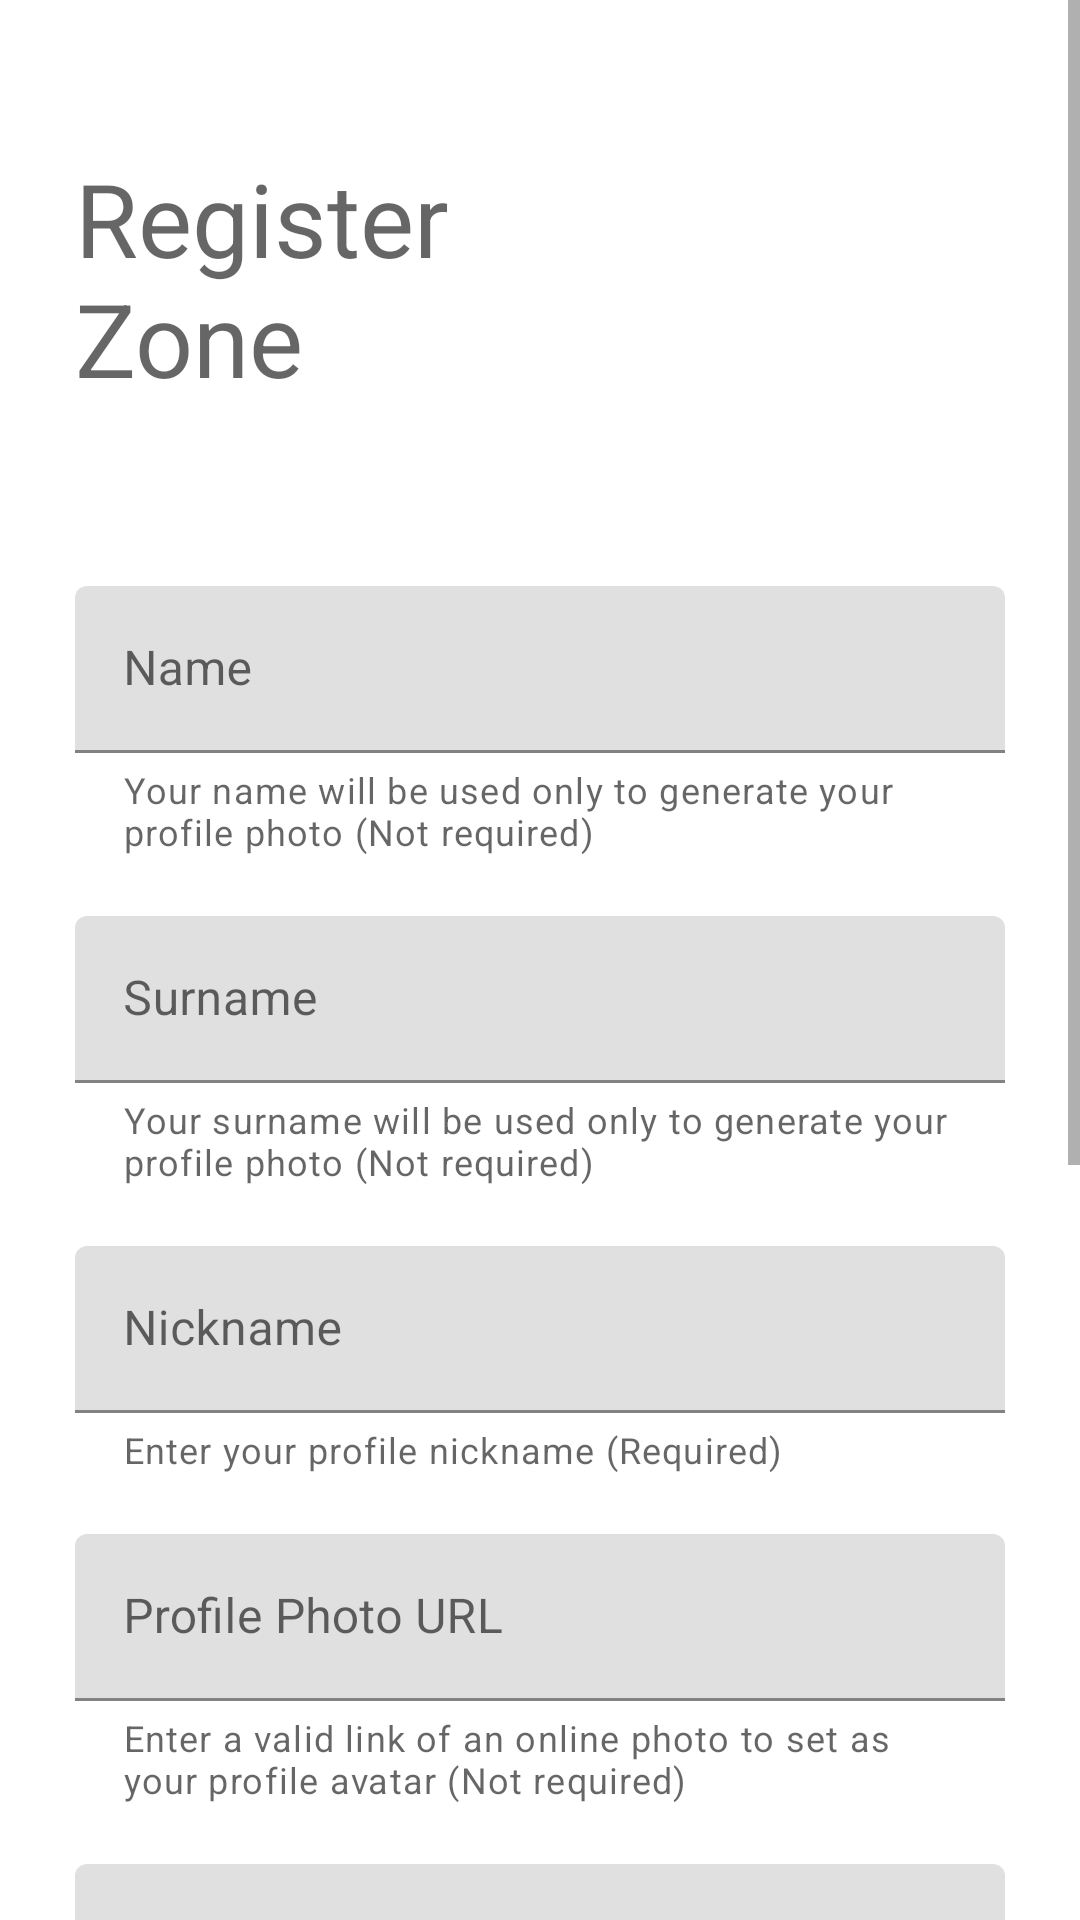

Write the Android layout XML for this screen, with the resource values it uses.
<!-- AndroidManifest.xml: application theme Theme.DriveOn -->
<!-- res/layout/activity_register.xml -->
<?xml version="1.0" encoding="utf-8"?>
<androidx.constraintlayout.widget.ConstraintLayout xmlns:android="http://schemas.android.com/apk/res/android"
    xmlns:app="http://schemas.android.com/apk/res-auto"
    xmlns:tools="http://schemas.android.com/tools"
    android:layout_width="match_parent"
    android:layout_height="match_parent"
    tools:context=".RegisterActivity">

    <ScrollView
        android:layout_width="match_parent"
        android:layout_height="match_parent"
        app:layout_constraintBottom_toBottomOf="parent"
        app:layout_constraintEnd_toEndOf="parent"
        app:layout_constraintStart_toStartOf="parent"
        app:layout_constraintTop_toTopOf="parent">

        <LinearLayout
            android:layout_width="match_parent"
            android:layout_height="wrap_content"
            android:orientation="vertical">

            <ImageView
                android:id="@+id/logoRegisterImageView"
                android:layout_width="match_parent"
                android:layout_height="wrap_content"
                android:background="@drawable/ic_car_logo_background"
                android:contentDescription="@string/register"
                android:src="@drawable/ic_car_logo_foreground" />

            <LinearLayout
                android:layout_width="match_parent"
                android:layout_height="wrap_content"
                android:layout_marginHorizontal="25dp"
                android:layout_marginVertical="50dp"
                android:gravity="center"
                android:orientation="horizontal">

                <TextView
                    android:id="@+id/registerTextView"
                    android:layout_width="match_parent"
                    android:layout_height="wrap_content"
                    android:layout_weight="1"
                    android:contentDescription="@string/register"
                    android:text="@string/register"
                    android:textAppearance="@style/TextAppearance.AppCompat.Display1" />

                <ProgressBar
                    android:id="@+id/registerProgressBar"
                    style="?android:attr/progressBarStyle"
                    android:layout_width="match_parent"
                    android:layout_height="wrap_content"
                    android:layout_weight="2"
                    android:visibility="invisible" />
            </LinearLayout>

            <com.google.android.material.textfield.TextInputLayout
                android:id="@+id/nameRegisterTextInputLayout"
                android:layout_width="match_parent"
                android:layout_height="wrap_content"
                android:layout_marginHorizontal="25dp"
                android:layout_marginVertical="10dp"
                app:helperText="@string/profile_name_explanation"
                app:helperTextEnabled="true"
                app:passwordToggleEnabled="false">

                <EditText
                    android:id="@+id/nameRegisterEditText"
                    android:layout_width="match_parent"
                    android:layout_height="wrap_content"
                    android:autofillHints="name"
                    android:hint="@string/name"
                    android:inputType="textPersonName" />
            </com.google.android.material.textfield.TextInputLayout>

            <com.google.android.material.textfield.TextInputLayout
                android:id="@+id/surnameRegisterTextInputLayout"
                android:layout_width="match_parent"
                android:layout_height="wrap_content"
                android:layout_marginHorizontal="25dp"
                android:layout_marginVertical="10dp"
                app:helperText="@string/profile_surname_explanation"
                app:helperTextEnabled="true"
                app:passwordToggleEnabled="false">

                <EditText
                    android:id="@+id/surnameRegisterEditText"
                    android:layout_width="match_parent"
                    android:layout_height="wrap_content"
                    android:autofillHints="name"
                    android:hint="@string/surname"
                    android:inputType="textPersonName" />
            </com.google.android.material.textfield.TextInputLayout>

            <com.google.android.material.textfield.TextInputLayout
                android:id="@+id/nicknameRegisterTextInputLayout"
                android:layout_width="match_parent"
                android:layout_height="wrap_content"
                android:layout_marginHorizontal="25dp"
                android:layout_marginVertical="10dp"
                app:helperText="@string/profile_nickname_explanation"
                app:helperTextEnabled="true"
                app:passwordToggleEnabled="false">

                <EditText
                    android:id="@+id/nicknameRegisterEditText"
                    android:layout_width="match_parent"
                    android:layout_height="wrap_content"
                    android:autofillHints="username"
                    android:hint="@string/nickname"
                    android:inputType="textPersonName" />
            </com.google.android.material.textfield.TextInputLayout>

            <com.google.android.material.textfield.TextInputLayout
                android:id="@+id/profilePhotoUriRegisterTextInputLayout"
                android:layout_width="match_parent"
                android:layout_height="wrap_content"
                android:layout_marginHorizontal="25dp"
                android:layout_marginVertical="10dp"
                app:helperText="@string/profile_photo_uri_explanation"
                app:helperTextEnabled="true"
                app:passwordToggleEnabled="false">

                <EditText
                    android:id="@+id/profilePhotoUriRegisterEditText"
                    android:layout_width="match_parent"
                    android:layout_height="wrap_content"
                    android:autofillHints="username"
                    android:hint="@string/profile_photo_uri"
                    android:inputType="textUri" />
            </com.google.android.material.textfield.TextInputLayout>

            <com.google.android.material.textfield.TextInputLayout
                android:id="@+id/emailRegisterTextInputLayout"
                android:layout_width="match_parent"
                android:layout_height="wrap_content"
                android:layout_marginHorizontal="25dp"
                android:layout_marginVertical="10dp"
                app:helperText="@string/required"
                app:helperTextEnabled="true"
                app:passwordToggleEnabled="false">

                <EditText
                    android:id="@+id/emailRegisterEditText"
                    android:layout_width="match_parent"
                    android:layout_height="wrap_content"
                    android:autofillHints="emailAddress"
                    android:hint="@string/email"
                    android:inputType="textEmailAddress" />
            </com.google.android.material.textfield.TextInputLayout>

            <com.google.android.material.textfield.TextInputLayout
                android:id="@+id/passwordRegisterTextInputLayout"
                android:layout_width="match_parent"
                android:layout_height="wrap_content"
                android:layout_marginHorizontal="25dp"
                android:layout_marginTop="10dp"
                app:helperText="@string/required"
                app:helperTextEnabled="true"
                app:passwordToggleEnabled="true">

                <EditText
                    android:id="@+id/passwordRegisterEditText"
                    android:layout_width="match_parent"
                    android:layout_height="wrap_content"
                    android:autofillHints="password"
                    android:hint="@string/password"
                    android:inputType="textPassword" />
            </com.google.android.material.textfield.TextInputLayout>

            <ProgressBar
                android:id="@+id/passwordSecurityProgressBar"
                style="@style/Widget.AppCompat.ProgressBar.Horizontal"
                android:layout_width="match_parent"
                android:layout_height="wrap_content"
                android:layout_marginHorizontal="25dp"
                android:layout_marginBottom="10dp" />

            <com.google.android.material.textfield.TextInputLayout
                android:id="@+id/passwordAgainRegisterTextInputLayout"
                android:layout_width="match_parent"
                android:layout_height="wrap_content"
                android:layout_marginHorizontal="25dp"
                android:layout_marginVertical="10dp"
                app:helperText="@string/required"
                app:helperTextEnabled="true"
                app:passwordToggleEnabled="true">

                <EditText
                    android:id="@+id/passwordAgainRegisterEditText"
                    android:layout_width="match_parent"
                    android:layout_height="wrap_content"
                    android:autofillHints="password"
                    android:hint="@string/password_again"
                    android:inputType="textPassword" />
            </com.google.android.material.textfield.TextInputLayout>

            <androidx.appcompat.widget.AppCompatCheckBox
                android:id="@+id/agreeWithTerms"
                android:layout_width="match_parent"
                android:layout_height="wrap_content"
                android:layout_marginHorizontal="25dp"
                android:layout_marginVertical="10dp"
                android:checked="false"
                android:text="@string/agree_terms_checkbox" />

            <Button
                android:id="@+id/registerButton"
                style="?android:attr/buttonBarButtonStyle"
                android:layout_width="match_parent"
                android:layout_height="wrap_content"
                android:layout_marginHorizontal="25dp"
                android:layout_marginVertical="10dp"
                android:onClick="register"
                android:text="@string/register_button" />
        </LinearLayout>
    </ScrollView>
</androidx.constraintlayout.widget.ConstraintLayout>
<!-- resources referenced by this layout -->
<resources>
  <string name="agree_terms_checkbox">I have read and agree with the Privacy Statement and the Terms &amp; Conditions of using this app (Required)</string>
  <string name="email">Email Address</string>
  <string name="name">Name</string>
  <string name="nickname">Nickname</string>
  <string name="password">Password</string>
  <string name="password_again">Retype Password</string>
  <string name="profile_name_explanation">Your name will be used only to generate your profile photo (Not required)</string>
  <string name="profile_nickname_explanation">Enter your profile nickname (Required)</string>
  <string name="profile_photo_uri">Profile Photo URL</string>
  <string name="profile_photo_uri_explanation">Enter a valid link of an online photo to set as your profile avatar (Not required)</string>
  <string name="profile_surname_explanation">Your surname will be used only to generate your profile photo (Not required)</string>
  <string name="register">Register Zone</string>
  <string name="register_button">Register</string>
  <string name="required">Required</string>
  <string name="surname">Surname</string>
  <style name="Theme.DriveOn" parent="Theme.MaterialComponents.DayNight.DarkActionBar">
          
          <item name="colorPrimary">@color/blue</item>
          <item name="colorPrimaryVariant">@color/white_overlay</item>
          <item name="colorOnPrimary">@color/white</item>
          
          <item name="colorSecondary">@color/blue_light</item>
          <item name="colorSecondaryVariant">@color/blue_dark</item>
          <item name="colorOnSecondary">@color/gray_light</item>
          
          <item name="colorAccent">@color/black_overlay</item>
          
          <item name="android:statusBarColor">?attr/colorPrimaryVariant</item>
          <item name="android:windowLightStatusBar">true</item>
          
          <item name="android:navigationBarColor">@android:color/transparent</item>
      </style>
  <color name="blue">#0e62c9</color>
  <color name="white_overlay">#99FFFFFF</color>
  <color name="white">#FFFFFFFF</color>
  <color name="blue_light">#1B70D8</color>
  <color name="blue_dark">#0750a8</color>
  <color name="gray_light">#E8EAEC</color>
  <color name="black_overlay">#99000000</color>
</resources>
